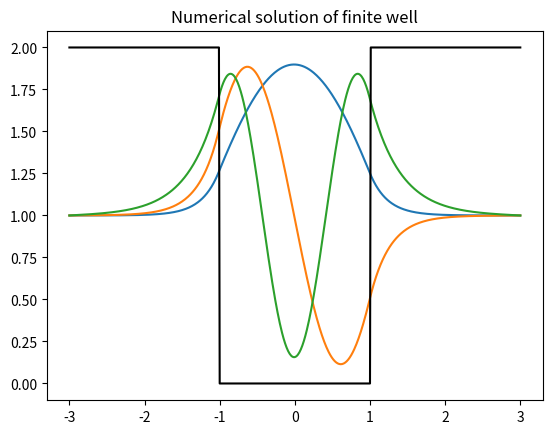

The script that saved this image:
'''Author- MD ELIOUS ALI MONDAL
   Created - 20/12/17'''
#solving the schroedinger equation for finite well
import time
start = time.perf_counter()
import numpy as np
import matplotlib.pyplot as plt

#step size for x
h = 0.01

#no. of x points
n = int(6/h)+1

#defining the potential
def V(x):
    '''returns V as a function of x'''
    if x < -1 or x > 1:
        return 10
    elif x >= -1 and x <= 1:
        return 0

#defining the function to carry out Numerov method
def Numerov(x,y1,y2,E):
    '''returns y[i+1] value'''
    u = 1 - (1/6.)*(h**2)*(V(x)-E)
    return ((12-10*u)*y1-u*y2)/u

#generating the arrays to store the x and Psi values
x = np.linspace(-3,3,601)
y = np.zeros(n)
z = 0.000001
y[1] = z*h

#defining a function to carry out Numerov for a given E
def Psi(E):
    for i in range(2,n):
        y[i] = Numerov(x[i],y[i-1],y[i-2],E)
    N_const = 0                 #Inverse of square of Normalisation constant
    for j in y:
        N_const = N_const + j*j*h
    A = 1.0/np.sqrt(N_const)
    m = A*y
    return(m[-1],m)

#finding the energy values
Eigenvalues = []
a = np.linspace(0.1,9.9,9)
P = np.array([Psi(i)[0] for i in a])
for i in range(len(P)-1):
    if (P[i]<0 and P[i+1]>0) or (P[i]>0 and P[i+1]<0):
        #print(P[i],P[i+1])
        low = a[i]
        high = a[i+1]
        mid = (low + high)/2.
        #iteration = 0
        while abs(Psi(mid)[0]) > h**2:
            mid = (low + high)/2.
            if P[i] < 0:
                if Psi(mid)[0] < 0:
                    low = mid
                else:
                    high = mid
            elif P[i] > 0:
                if Psi(mid)[0] > 0:
                    low = mid
                else:
                    high = mid
            #iteration +=1
        Eigenvalues.append(mid)
        #print(iteration)

print(Eigenvalues)
end = time.perf_counter()
time_taken = end - start
print('Time taken to execute the code is ',time_taken,' seconds')

plt.figure(1)
plt.title('Numerical solution of finite well')
#Plotting the obtained wavefunction
for i in Eigenvalues:
    q = Psi(i) #0.813086, 3.1956 , 6.8963
    plt.plot(x,q[1]+1)

V = np.array([V(i)/5. for i in x])
plt.plot(x,V,'black')
plt.show()
